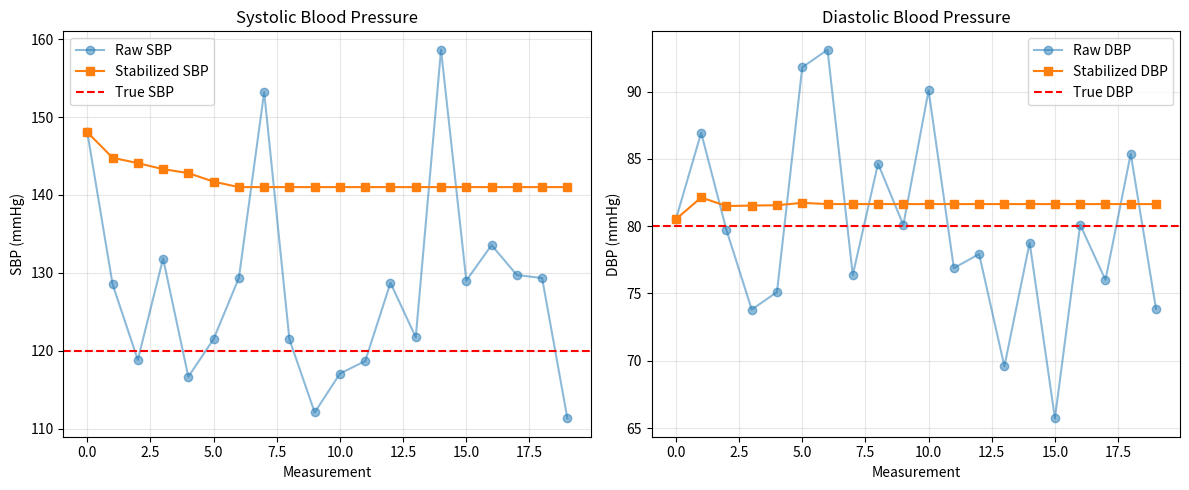

Reproduce this figure in Python.
"""
bp_stability.py - 혈압 예측값 안정화 모듈

예측값의 안정성을 높이기 위한 기법:
1. 칼만 필터 (Kalman Filter)
2. 이동 평균 (Moving Average)
3. 이상치 제거 (Outlier Rejection)
4. 신뢰도 기반 가중 평균
"""

import numpy as np
from typing import Tuple, Optional, List
from collections import deque


class KalmanFilter:
    """
    1D 칼만 필터 (혈압 예측값 평활화용)
    """
    
    def __init__(self, process_variance: float = 0.01, 
                 measurement_variance: float = 1.0):
        """
        Args:
            process_variance: 프로세스 노이즈 (작을수록 안정적)
            measurement_variance: 측정 노이즈 (클수록 새 측정값 신뢰 낮음)
        """
        self.process_variance = process_variance
        self.measurement_variance = measurement_variance
        
        self.estimate = None
        self.estimate_error = 1.0
    
    def update(self, measurement: float) -> float:
        """
        새 측정값으로 추정값 업데이트
        
        Args:
            measurement: 새 측정값
        
        Returns:
            filtered_value: 필터링된 값
        """
        if self.estimate is None:
            self.estimate = measurement
            return measurement
        
        # 예측 단계
        prediction = self.estimate
        prediction_error = self.estimate_error + self.process_variance
        
        # 업데이트 단계
        kalman_gain = prediction_error / (prediction_error + self.measurement_variance)
        self.estimate = prediction + kalman_gain * (measurement - prediction)
        self.estimate_error = (1 - kalman_gain) * prediction_error
        
        return self.estimate
    
    def reset(self):
        """필터 초기화"""
        self.estimate = None
        self.estimate_error = 1.0


class BPStabilizer:
    """
    혈압 예측값 안정화
    """
    
    def __init__(self, window_size: int = 5, outlier_threshold: float = 2.5):
        """
        Args:
            window_size: 이동 평균 윈도우 크기
            outlier_threshold: 이상치 판단 기준 (표준편차 배수)
        """
        self.window_size = window_size
        self.outlier_threshold = outlier_threshold
        
        # 칼만 필터
        self.sbp_kalman = KalmanFilter(process_variance=0.01, measurement_variance=5.0)
        self.dbp_kalman = KalmanFilter(process_variance=0.01, measurement_variance=3.0)
        
        # 이동 평균용 버퍼
        self.sbp_buffer = deque(maxlen=window_size)
        self.dbp_buffer = deque(maxlen=window_size)
        
        # 품질 기반 가중치 버퍼
        self.quality_buffer = deque(maxlen=window_size)
        
        # 통계
        self.sbp_stats = {'mean': 120, 'std': 15}
        self.dbp_stats = {'mean': 80, 'std': 10}
    
    def is_outlier(self, value: float, bp_type: str = 'sbp') -> bool:
        """
        이상치 여부 판단
        
        Args:
            value: 예측값
            bp_type: 'sbp' 또는 'dbp'
        
        Returns:
            True if outlier
        """
        stats = self.sbp_stats if bp_type == 'sbp' else self.dbp_stats
        
        # Z-score 계산
        z_score = abs(value - stats['mean']) / stats['std']
        
        return z_score > self.outlier_threshold
    
    def update_stats(self):
        """버퍼 기반으로 통계 업데이트"""
        if len(self.sbp_buffer) >= 3:
            self.sbp_stats['mean'] = np.mean(list(self.sbp_buffer))
            self.sbp_stats['std'] = np.std(list(self.sbp_buffer))
        
        if len(self.dbp_buffer) >= 3:
            self.dbp_stats['mean'] = np.mean(list(self.dbp_buffer))
            self.dbp_stats['std'] = np.std(list(self.dbp_buffer))
    
    def stabilize(self, sbp: float, dbp: float, 
                  quality_score: float = 1.0) -> Tuple[float, float, dict]:
        """
        혈압 예측값 안정화
        
        Args:
            sbp: 수축기 혈압
            dbp: 이완기 혈압
            quality_score: 신호 품질 점수 (0-1)
        
        Returns:
            stabilized_sbp, stabilized_dbp, info
        """
        info = {
            'sbp_outlier': False,
            'dbp_outlier': False,
            'sbp_raw': sbp,
            'dbp_raw': dbp,
            'method': 'kalman'
        }
        
        # 1. 이상치 검사
        sbp_outlier = self.is_outlier(sbp, 'sbp')
        dbp_outlier = self.is_outlier(dbp, 'dbp')
        
        info['sbp_outlier'] = sbp_outlier
        info['dbp_outlier'] = dbp_outlier
        
        # 이상치면 칼만 필터 예측값만 사용 (측정값 무시)
        if sbp_outlier:
            if self.sbp_kalman.estimate is not None:
                sbp = self.sbp_kalman.estimate
                info['sbp_corrected'] = True
        
        if dbp_outlier:
            if self.dbp_kalman.estimate is not None:
                dbp = self.dbp_kalman.estimate
                info['dbp_corrected'] = True
        
        # 2. 범위 체크 및 클리핑
        sbp = np.clip(sbp, 70, 200)
        dbp = np.clip(dbp, 40, 130)
        
        # 3. 칼만 필터 적용
        sbp_kalman = self.sbp_kalman.update(sbp)
        dbp_kalman = self.dbp_kalman.update(dbp)
        
        # 4. 버퍼에 추가
        self.sbp_buffer.append(sbp_kalman)
        self.dbp_buffer.append(dbp_kalman)
        self.quality_buffer.append(quality_score)
        
        # 5. 품질 기반 가중 평균
        if len(self.sbp_buffer) >= 3:
            weights = np.array(list(self.quality_buffer))
            weights = weights / (np.sum(weights) + 1e-10)
            
            sbp_weighted = np.average(list(self.sbp_buffer), weights=weights)
            dbp_weighted = np.average(list(self.dbp_buffer), weights=weights)
            
            info['method'] = 'weighted_average'
        else:
            sbp_weighted = sbp_kalman
            dbp_weighted = dbp_kalman
        
        # 6. 통계 업데이트
        self.update_stats()
        
        # 7. 생리학적 타당성 검사 (SBP > DBP)
        if sbp_weighted <= dbp_weighted:
            # DBP가 SBP보다 크면 안됨
            sbp_weighted = dbp_weighted + 20
            info['physiological_correction'] = True
        
        return sbp_weighted, dbp_weighted, info
    
    def get_confidence(self) -> float:
        """
        현재 예측값의 신뢰도 반환
        
        Returns:
            confidence: 0-1 사이 값
        """
        if len(self.sbp_buffer) < 3:
            return 0.5
        
        # 최근 예측값들의 일관성 기반
        sbp_std = np.std(list(self.sbp_buffer))
        dbp_std = np.std(list(self.dbp_buffer))
        
        # 표준편차가 작을수록 신뢰도 높음
        sbp_conf = 1 / (1 + sbp_std / 10)
        dbp_conf = 1 / (1 + dbp_std / 10)
        
        return (sbp_conf + dbp_conf) / 2
    
    def reset(self):
        """상태 초기화"""
        self.sbp_kalman.reset()
        self.dbp_kalman.reset()
        self.sbp_buffer.clear()
        self.dbp_buffer.clear()
        self.quality_buffer.clear()


class MultiReadingAverager:
    """
    다중 측정값 평균 (여러 번 측정 후 평균)
    """
    
    def __init__(self, required_readings: int = 3, max_std: float = 10.0):
        """
        Args:
            required_readings: 필요한 측정 횟수
            max_std: 허용 최대 표준편차 (mmHg)
        """
        self.required_readings = required_readings
        self.max_std = max_std
        
        self.sbp_readings = []
        self.dbp_readings = []
        self.quality_scores = []
    
    def add_reading(self, sbp: float, dbp: float, quality: float = 1.0):
        """측정값 추가"""
        self.sbp_readings.append(sbp)
        self.dbp_readings.append(dbp)
        self.quality_scores.append(quality)
    
    def is_ready(self) -> bool:
        """측정 완료 여부"""
        return len(self.sbp_readings) >= self.required_readings
    
    def get_average(self) -> Optional[Tuple[float, float, dict]]:
        """
        평균값 계산
        
        Returns:
            (sbp_avg, dbp_avg, info) or None
        """
        if not self.is_ready():
            return None
        
        sbp_array = np.array(self.sbp_readings)
        dbp_array = np.array(self.dbp_readings)
        quality_array = np.array(self.quality_scores)
        
        # 이상치 제거 (IQR 방법)
        sbp_cleaned, dbp_cleaned, quality_cleaned = self._remove_outliers(
            sbp_array, dbp_array, quality_array
        )
        
        if len(sbp_cleaned) == 0:
            return None
        
        # 품질 가중 평균
        weights = quality_cleaned / np.sum(quality_cleaned)
        
        sbp_avg = np.average(sbp_cleaned, weights=weights)
        dbp_avg = np.average(dbp_cleaned, weights=weights)
        
        sbp_std = np.std(sbp_cleaned)
        dbp_std = np.std(dbp_cleaned)
        
        info = {
            'sbp_std': sbp_std,
            'dbp_std': dbp_std,
            'num_readings': len(sbp_cleaned),
            'reliable': sbp_std < self.max_std and dbp_std < self.max_std
        }
        
        return sbp_avg, dbp_avg, info
    
    def _remove_outliers(self, sbp, dbp, quality):
        """IQR 방법으로 이상치 제거"""
        # SBP 이상치 제거
        q1_sbp, q3_sbp = np.percentile(sbp, [25, 75])
        iqr_sbp = q3_sbp - q1_sbp
        lower_sbp = q1_sbp - 1.5 * iqr_sbp
        upper_sbp = q3_sbp + 1.5 * iqr_sbp
        
        # DBP 이상치 제거
        q1_dbp, q3_dbp = np.percentile(dbp, [25, 75])
        iqr_dbp = q3_dbp - q1_dbp
        lower_dbp = q1_dbp - 1.5 * iqr_dbp
        upper_dbp = q3_dbp + 1.5 * iqr_dbp
        
        # 양쪽 조건 모두 만족하는 값만
        mask = (sbp >= lower_sbp) & (sbp <= upper_sbp) & \
               (dbp >= lower_dbp) & (dbp <= upper_dbp)
        
        return sbp[mask], dbp[mask], quality[mask]
    
    def reset(self):
        """초기화"""
        self.sbp_readings.clear()
        self.dbp_readings.clear()
        self.quality_scores.clear()


if __name__ == "__main__":
    # 테스트
    print("=== BP Stabilizer 테스트 ===\n")
    
    stabilizer = BPStabilizer(window_size=5)
    
    # 시뮬레이션: 노이즈가 있는 혈압 측정값
    true_sbp = 120
    true_dbp = 80
    
    measurements = []
    stabilized_values = []
    
    for i in range(20):
        # 노이즈 추가
        noise_sbp = np.random.randn() * 10
        noise_dbp = np.random.randn() * 7
        
        sbp_raw = true_sbp + noise_sbp
        dbp_raw = true_dbp + noise_dbp
        
        # 가끔 이상치 추가
        if i % 7 == 0:
            sbp_raw += 40
        
        # 품질 점수 (랜덤)
        quality = 0.5 + 0.5 * np.random.rand()
        
        # 안정화
        sbp_stable, dbp_stable, info = stabilizer.stabilize(sbp_raw, dbp_raw, quality)
        
        measurements.append((sbp_raw, dbp_raw))
        stabilized_values.append((sbp_stable, dbp_stable))
        
        print(f"측정 {i+1:2d}: SBP={sbp_raw:6.1f} → {sbp_stable:6.1f} mmHg, "
              f"DBP={dbp_raw:6.1f} → {dbp_stable:6.1f} mmHg "
              f"{'[이상치]' if info.get('sbp_outlier') else ''}")
    
    # 최종 통계
    final_sbp = [s[0] for s in stabilized_values[-5:]]
    final_dbp = [d[1] for d in stabilized_values[-5:]]
    
    print(f"\n최근 5개 평균: SBP={np.mean(final_sbp):.1f} mmHg, DBP={np.mean(final_dbp):.1f} mmHg")
    print(f"신뢰도: {stabilizer.get_confidence():.2f}")
    
    # 시각화
    try:
        import matplotlib.pyplot as plt
        
        meas_sbp = [m[0] for m in measurements]
        meas_dbp = [m[1] for m in measurements]
        stab_sbp = [s[0] for s in stabilized_values]
        stab_dbp = [s[1] for s in stabilized_values]
        
        plt.figure(figsize=(12, 5))
        
        plt.subplot(1, 2, 1)
        plt.plot(meas_sbp, 'o-', alpha=0.5, label='Raw SBP')
        plt.plot(stab_sbp, 's-', label='Stabilized SBP')
        plt.axhline(true_sbp, color='r', linestyle='--', label='True SBP')
        plt.xlabel('Measurement')
        plt.ylabel('SBP (mmHg)')
        plt.legend()
        plt.title('Systolic Blood Pressure')
        plt.grid(True, alpha=0.3)
        
        plt.subplot(1, 2, 2)
        plt.plot(meas_dbp, 'o-', alpha=0.5, label='Raw DBP')
        plt.plot(stab_dbp, 's-', label='Stabilized DBP')
        plt.axhline(true_dbp, color='r', linestyle='--', label='True DBP')
        plt.xlabel('Measurement')
        plt.ylabel('DBP (mmHg)')
        plt.legend()
        plt.title('Diastolic Blood Pressure')
        plt.grid(True, alpha=0.3)
        
        plt.tight_layout()
        plt.savefig('bp_stability_test.png', dpi=150)
        print("\n✓ 테스트 완료: bp_stability_test.png 저장됨")
    except ImportError:
        print("\n✓ 테스트 완료 (matplotlib 없음)")
